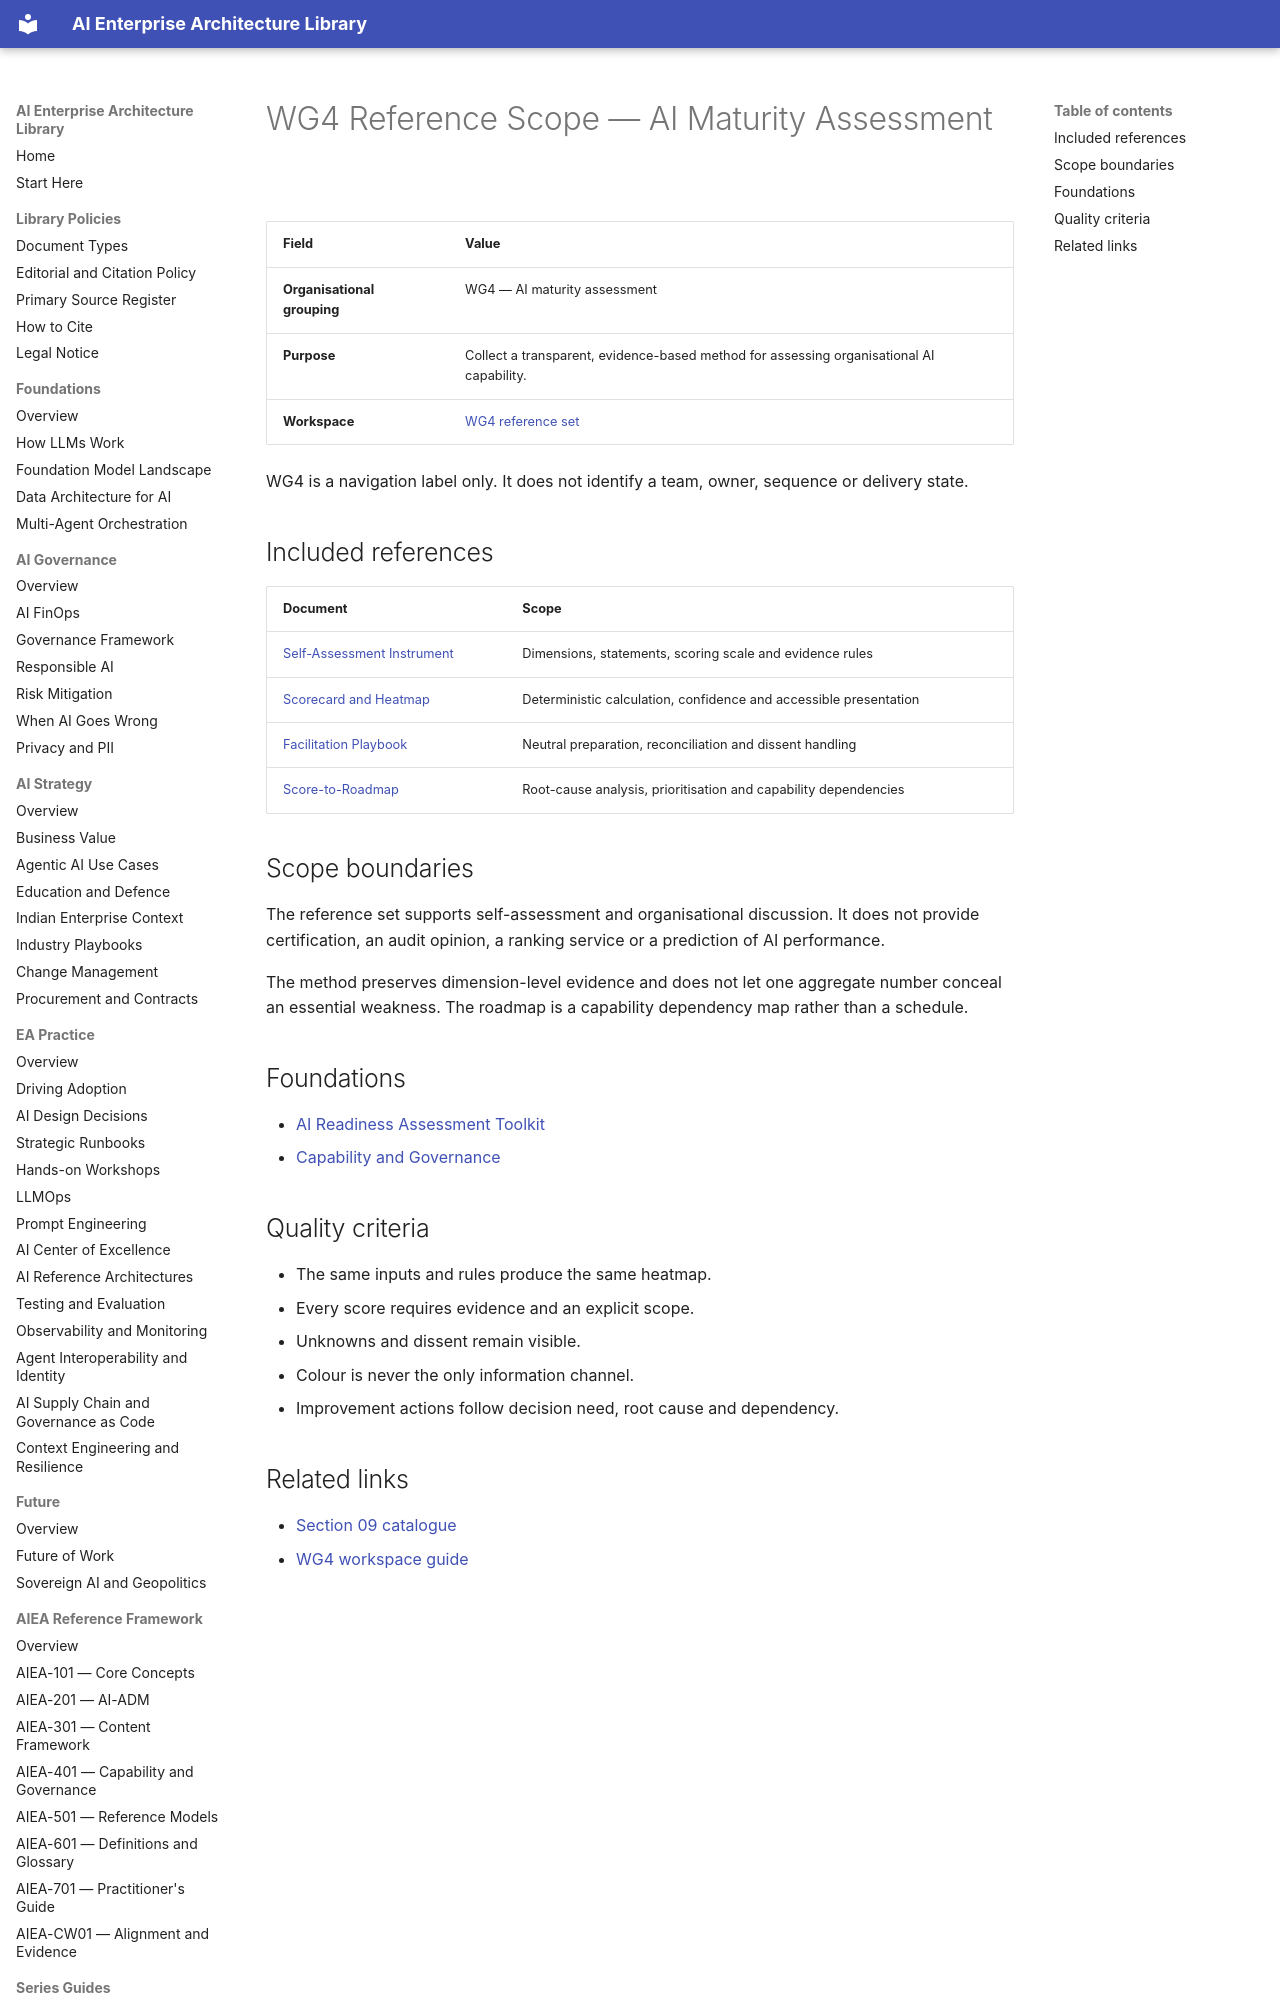

repository: ParthivPandya/enterprise-ai-architecture-library · page: 09-WG-Outputs/WG-Charters/WG4-AI-Maturity-Assessment-Charter/index.html · generator: mkdocs

# WG4 Reference Scope — AI Maturity Assessment

| Field | Value |
|---|---|
| **Organisational grouping** | WG4 — AI maturity assessment |
| **Purpose** | Collect a transparent, evidence-based method for assessing organisational AI capability. |
| **Workspace** | [WG4 reference set](../WG4-Maturity-Assessment/README.md) |

WG4 is a navigation label only. It does not identify a team, owner, sequence or delivery state.
